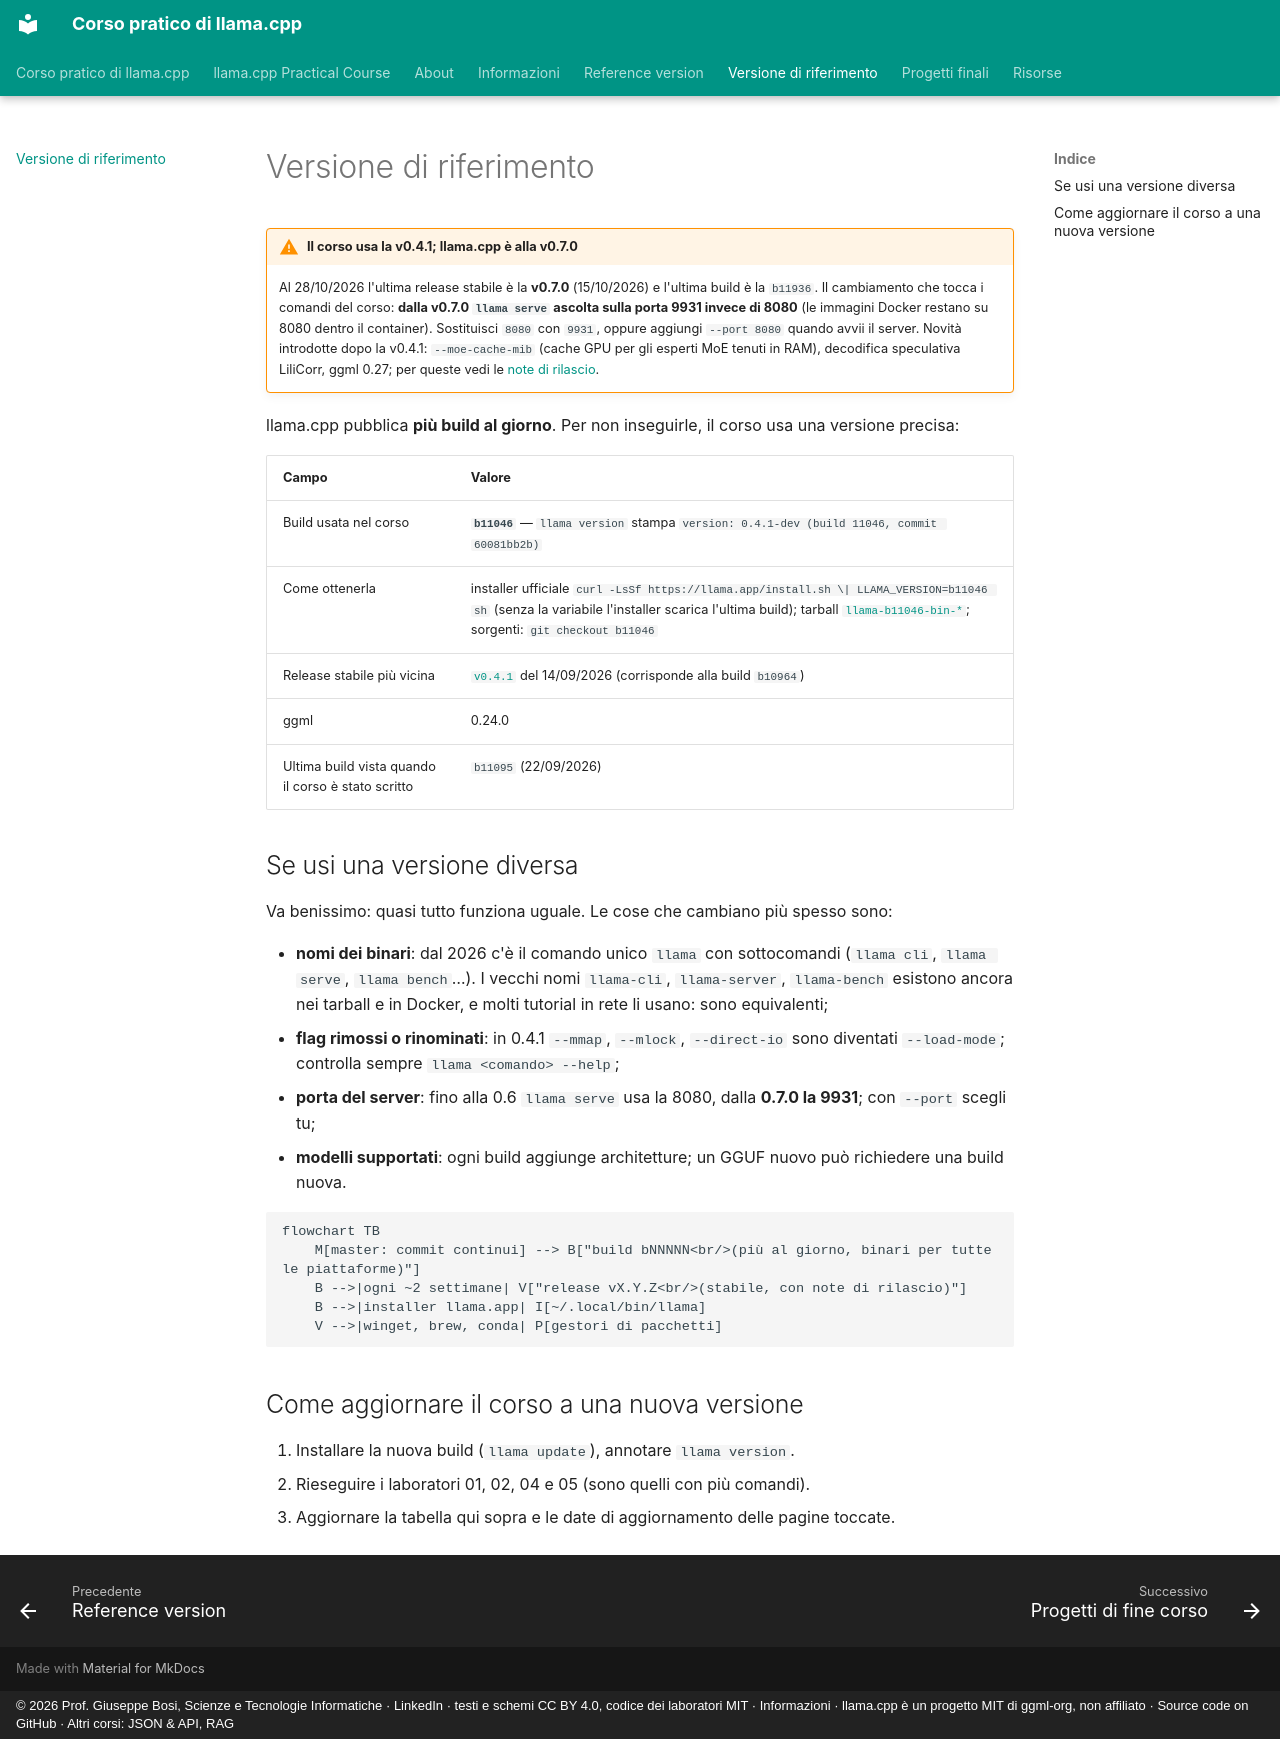

repository: JoeBosi/llama-cpp-course · page: versione/index.html · generator: mkdocs · copyright: © 2026 Prof. Giuseppe Bosi, Scienze e Tecnologie Informatiche · LinkedIn · testi e schemi CC BY 4.0, codice dei laboratori MIT · Informazioni · llama.cpp è un progetto MIT di ggml-org, non affiliato · Source code on GitHub · Altri corsi: JSON & API, RAG

# Versione di riferimento

!!! warning "Il corso usa la v0.4.1; llama.cpp è alla v0.7.0"
    Al 28/10/2026 l'ultima release stabile è la **v0.7.0** (15/10/2026) e l'ultima build è la `b11936`. Il cambiamento
    che tocca i comandi del corso: **dalla v0.7.0 `llama serve` ascolta sulla porta 9931 invece di 8080** (le immagini
    Docker restano su 8080 dentro il container). Sostituisci `8080` con `9931`, oppure aggiungi `--port 8080` quando
    avvii il server. Novità introdotte dopo la v0.4.1: `--moe-cache-mib` (cache GPU per gli esperti MoE tenuti in RAM),
    decodifica speculativa LiliCorr, ggml 0.27; per queste vedi le [note di rilascio](https://github.com/ggml-org/llama.cpp/releases).

llama.cpp pubblica **più build al giorno**. Per non inseguirle, il corso usa una versione precisa:

| Campo | Valore |
|---|---|
| Build usata nel corso | **`b11046`** — `llama version` stampa `version: 0.4.1-dev (build 11046, commit 60081bb2b)` |
| Come ottenerla | installer ufficiale `curl -LsSf https://llama.app/install.sh \| LLAMA_VERSION=b11046 sh` (senza la variabile l'installer scarica l'ultima build); tarball [`llama-b11046-bin-*`](https://github.com/ggml-org/llama.cpp/releases/tag/b11046); sorgenti: `git checkout b11046` |
| Release stabile più vicina | [`v0.4.1`](https://github.com/ggml-org/llama.cpp/releases/tag/v0.4.1) del 14/09/2026 (corrisponde alla build `b10964`) |
| ggml | 0.24.0 |
| Ultima build vista quando il corso è stato scritto | `b11095` (22/09/2026) |

## Se usi una versione diversa

Va benissimo: quasi tutto funziona uguale. Le cose che cambiano più spesso sono:

- **nomi dei binari**: dal 2026 c'è il comando unico `llama` con sottocomandi (`llama cli`, `llama serve`, `llama bench`…).
  I vecchi nomi `llama-cli`, `llama-server`, `llama-bench` esistono ancora nei tarball e in Docker, e molti tutorial
  in rete li usano: sono equivalenti;
- **flag rimossi o rinominati**: in 0.4.1 `--mmap`, `--mlock`, `--direct-io` sono diventati `--load-mode`;
  controlla sempre `llama <comando> --help`;
- **porta del server**: fino alla 0.6 `llama serve` usa la 8080, dalla **0.7.0 la 9931**; con `--port` scegli tu;
- **modelli supportati**: ogni build aggiunge architetture; un GGUF nuovo può richiedere una build nuova.

```mermaid
flowchart TB
    M[master: commit continui] --> B["build bNNNNN<br/>(più al giorno, binari per tutte le piattaforme)"]
    B -->|ogni ~2 settimane| V["release vX.Y.Z<br/>(stabile, con note di rilascio)"]
    B -->|installer llama.app| I[~/.local/bin/llama]
    V -->|winget, brew, conda| P[gestori di pacchetti]
```

## Come aggiornare il corso a una nuova versione

1. Installare la nuova build (`llama update`), annotare `llama version`.
2. Rieseguire i laboratori 01, 02, 04 e 05 (sono quelli con più comandi).
3. Aggiornare la tabella qui sopra e le date di aggiornamento delle pagine toccate.
